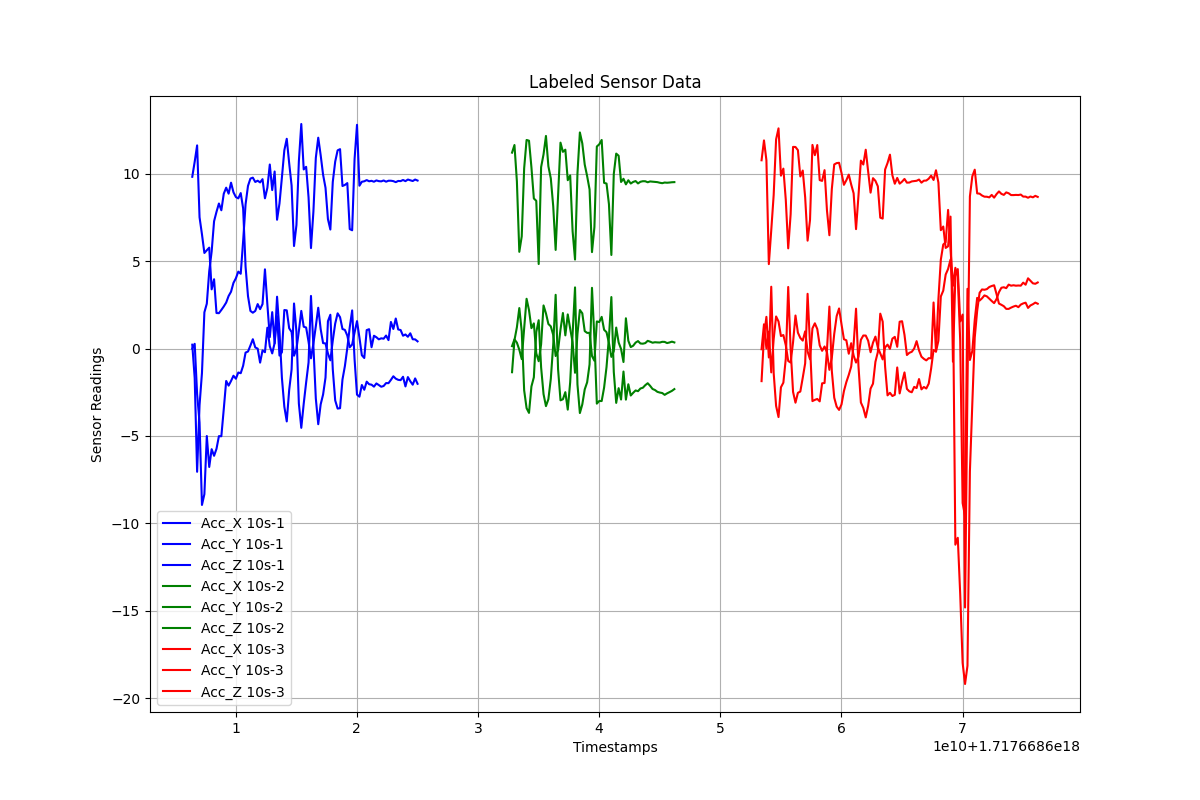

The data file committed next to this chart (first rows):
Timestamps, Acc_X, Acc_Y, Acc_Z, Label
1.7176686064106888e+18, -0.007791, 0.2198, 9.826, 10s-1
1.7176686066106888e+18, 0.2701, -1.694, 10.69, 10s-1
1.7176686068106888e+18, -2.609, -7.053, 11.62, 10s-1
1.7176686070106888e+18, -4.228, -3.239, 7.512, 10s-1
1.7176686072106888e+18, -8.95, -1.399, 6.535, 10s-1
1.7176686074106888e+18, -8.333, 2.072, 5.467, 10s-1
1.7176686076106888e+18, -5.007, 2.566, 5.622, 10s-1
1.7176686078106888e+18, -6.777, 4.419, 5.772, 10s-1
1.7176686080106888e+18, -5.759, 5.553, 3.387, 10s-1
1.7176686082106888e+18, -6.138, 7.282, 3.964, 10s-1
1.7176686084106888e+18, -5.738, 7.821, 2.031, 10s-1
1.7176686086106888e+18, -5.013, 8.297, 2.023, 10s-1
1.7176686088106888e+18, -5.019, 7.91, 2.207, 10s-1
1.7176686090106888e+18, -3.467, 8.858, 2.406, 10s-1
1.7176686092106888e+18, -1.856, 9.204, 2.63, 10s-1
1.7176686094106888e+18, -2.123, 8.861, 3.005, 10s-1
1.7176686096106888e+18, -1.857, 9.489, 3.251, 10s-1
1.7176686098106888e+18, -1.557, 8.942, 3.754, 10s-1
1.7176686100106888e+18, -1.728, 8.668, 4.019, 10s-1
1.7176686102106888e+18, -1.373, 8.59, 4.399, 10s-1
1.7176686104106888e+18, -1.411, 8.894, 4.278, 10s-1
1.7176686106106888e+18, -0.9829, 8.014, 6.158, 10s-1
1.7176686108106888e+18, -0.2328, 4.684, 8.249, 10s-1
1.7176686110106888e+18, -0.1708, 3, 9.305, 10s-1
1.7176686112106888e+18, 0.1702, 2.152, 9.723, 10s-1
1.7176686114106888e+18, 0.5319, 2.049, 9.777, 10s-1
1.7176686116106888e+18, 0.06192, 2.15, 9.531, 10s-1
1.7176686118106888e+18, -0.006714, 2.543, 9.603, 10s-1
1.7176686120106888e+18, -0.8083, 2.254, 9.504, 10s-1
1.7176686122106888e+18, -0.1055, 2.543, 9.69, 10s-1
1.7176686124106888e+18, -0.2113, 4.531, 8.594, 10s-1
1.7176686126106888e+18, 1.193, 2.516, 9.196, 10s-1
1.7176686128106888e+18, 0.1295, 0.654, 10.53, 10s-1
1.7176686130106888e+18, -0.2796, 2.081, 9.066, 10s-1
1.7176686132106888e+18, 0.3172, 0.2951, 10.13, 10s-1
1.7176686134106888e+18, 1.855, 2.965, 7.369, 10s-1
1.7176686136106888e+18, -0.404, 0.9895, 8.299, 10s-1
1.7176686138106888e+18, -0.2129, -1.677, 9.785, 10s-1
1.7176686140106888e+18, 2.203, -3.326, 11.34, 10s-1
1.7176686142106888e+18, 2.184, -4.17, 12, 10s-1
1.7176686144106888e+18, 1.16, -2.374, 10.6, 10s-1
1.7176686146106888e+18, 0.9484, -1.199, 9.328, 10s-1
1.7176686148106888e+18, -0.4116, 2.577, 5.865, 10s-1
1.7176686150106888e+18, -0.02538, 0.9579, 7.068, 10s-1
1.7176686152106888e+18, 0.9954, -3.15, 10.71, 10s-1
1.7176686154106888e+18, 2.152, -4.538, 12.85, 10s-1
1.7176686156106888e+18, 1.249, -3.163, 10.25, 10s-1
1.7176686158106888e+18, 1.201, -1.946, 10.4, 10s-1
1.7176686160106888e+18, 0.3868, -0.801, 8.65, 10s-1
1.7176686162106888e+18, -0.5597, 3.009, 5.748, 10s-1
1.7176686164106888e+18, 0.2779, 0.1367, 7.827, 10s-1
1.7176686166106888e+18, 1.279, -2.859, 10.91, 10s-1
1.7176686168106888e+18, 2.334, -4.331, 12.06, 10s-1
1.7176686170106888e+18, 1.11, -3.196, 11.06, 10s-1
1.7176686172106888e+18, 0.3094, -2.632, 9.946, 10s-1
1.7176686174106888e+18, 0.2909, -1.664, 9.196, 10s-1
1.7176686176106888e+18, -0.2831, 1.562, 7.403, 10s-1
1.7176686178106888e+18, -0.6745, 1.933, 6.809, 10s-1
1.7176686180106888e+18, 0.4588, -1.19, 9.531, 10s-1
1.7176686182106888e+18, 1.428, -2.968, 10.7, 10s-1
... 217 more rows
